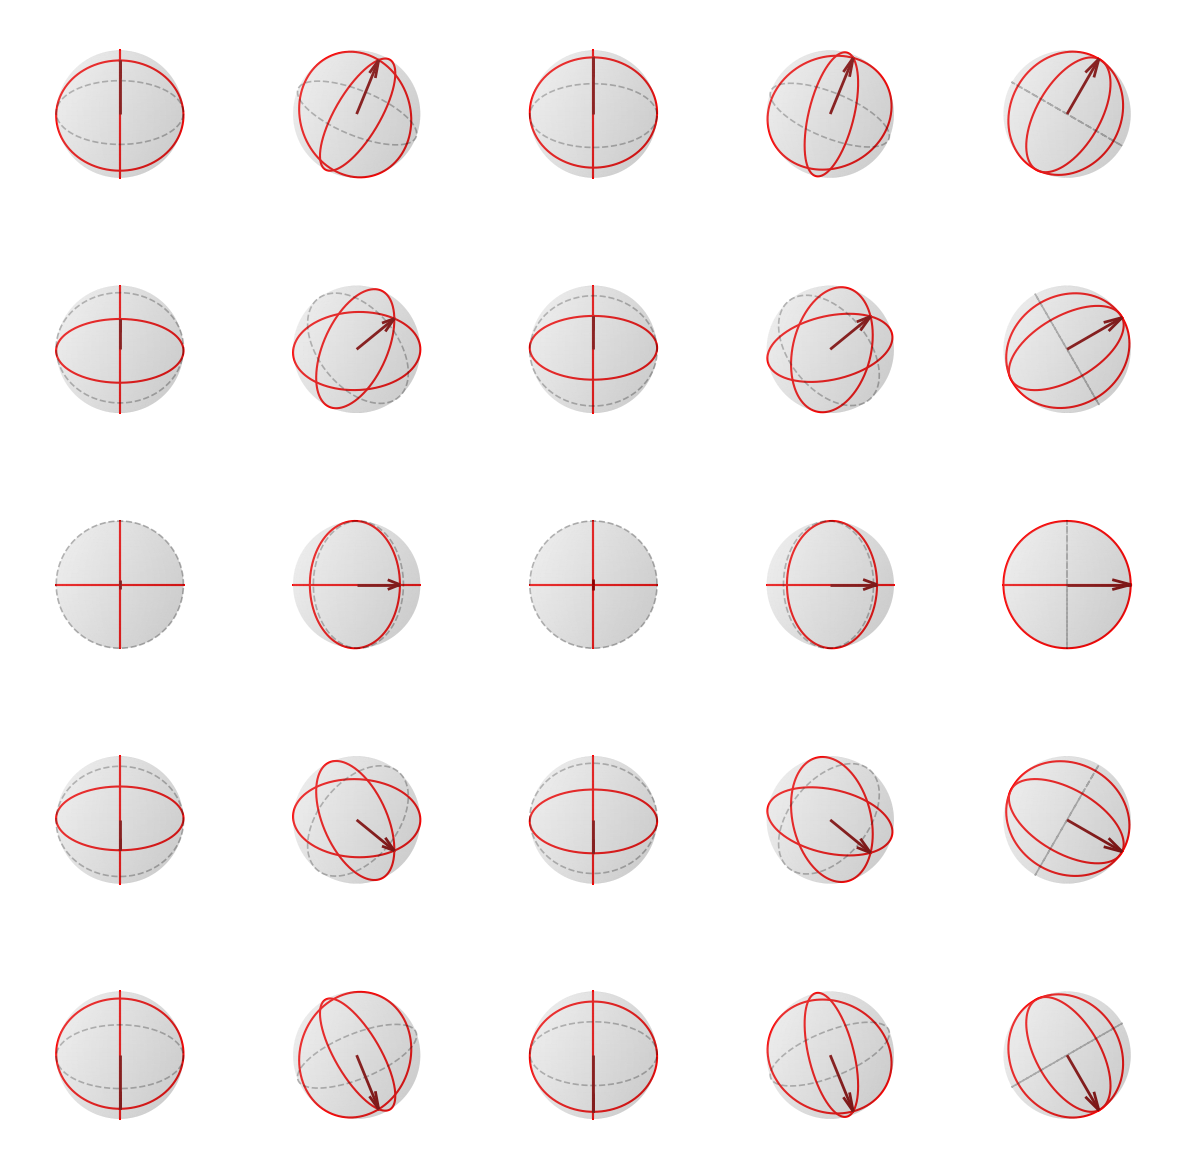

Reproduce this figure in Python.
import numpy as np
import matplotlib.pyplot as plt
from mpl_toolkits.mplot3d import Axes3D

def spherical_to_cartesian(azimuth_deg, elevation_deg, r=1):
    az = np.radians(azimuth_deg)
    el = np.radians(elevation_deg)
    x = r * np.cos(el) * np.cos(az)
    y = r * np.cos(el) * np.sin(az)
    z = r * np.sin(el)
    return np.array([x, y, z])

def rotation_matrix_from_vectors(a, b):
    """Returns a rotation matrix that rotates vector a to vector b."""
    a = a / np.linalg.norm(a)
    b = b / np.linalg.norm(b)
    v = np.cross(a, b)
    c = np.dot(a, b)
    if np.allclose(c, 1):
        return np.identity(3)
    if np.allclose(c, -1):
        perp = np.array([1, 0, 0]) if not np.allclose(a, [1, 0, 0]) else np.array([0, 1, 0])
        v = np.cross(a, perp)
        v = v / np.linalg.norm(v)
        return -np.identity(3) + 2 * np.outer(v, v)
    s = np.linalg.norm(v)
    kmat = np.array([
        [0, -v[2], v[1]],
        [v[2], 0, -v[0]],
        [-v[1], v[0], 0]
    ])
    return np.identity(3) + kmat + (kmat @ kmat) * ((1 - c) / (s ** 2))

def plot_sphere_with_face_direction(azimuth_deg, elevation_deg, ax=None):
    if ax is None:
        fig = plt.figure(figsize=(6, 6))
        ax = fig.add_subplot(111, projection='3d')
        ax.set_box_aspect([1, 1, 1])

    # set view so that az=0°, el=0° faces the camera
    ax.view_init(elev=0, azim=0)

    u = np.linspace(0, 2 * np.pi, 100)
    v = np.linspace(0, np.pi, 100)
    x = np.outer(np.cos(u), np.sin(v))
    y = np.outer(np.sin(u), np.sin(v))
    z = np.outer(np.ones_like(u), np.cos(v))
    ax.plot_surface(x, y, z, color='lightgrey', alpha=0.15, edgecolor='none')

    t = np.linspace(0, 2 * np.pi, 400)
    horizontal = np.vstack([np.cos(t), np.sin(t), np.zeros_like(t)])
    vertical = np.vstack([np.cos(t), np.zeros_like(t), np.sin(t)])

    forward = np.array([1, 0, 0])
    target = spherical_to_cartesian(azimuth_deg, elevation_deg)
    R = rotation_matrix_from_vectors(forward, target)

    horiz_rot = R @ horizontal
    vert_rot = R @ vertical
    ax.plot(horiz_rot[0], horiz_rot[1], horiz_rot[2], color='red', linewidth=1.5)
    ax.plot(vert_rot[0], vert_rot[1], vert_rot[2], color='red', linewidth=1.5)

    ear_arc = np.vstack([
        np.zeros_like(t),
        np.cos(t),
        np.sin(t)
    ])
    ear_rot = R @ ear_arc
    ax.plot(ear_rot[0], ear_rot[1], ear_rot[2], color='black', alpha=0.3, linewidth=1.2, linestyle='--')

    ax.quiver(0, 0, 0, *target, color='darkred', linewidth=2)

    ax.set_xlim([-1, 1])
    ax.set_ylim([-1, 1])
    ax.set_zlim([-1, 1])
    ax.axis('off')

def plot_sphere_grid(poses):
    n_rows = len(poses)
    n_cols = max(len(row) for row in poses)
    fig = plt.figure(figsize=(3 * n_cols, 3 * n_rows))
    for i, row in enumerate(poses):
        for j, (az, alt) in enumerate(row):
            ax = fig.add_subplot(n_rows, n_cols, i * n_cols + j + 1, projection='3d')
            ax.set_box_aspect([1, 1, 1])
            plot_sphere_with_face_direction(az, alt, ax=ax)
    plt.subplots_adjust(wspace=0.1, hspace=0.1)
    plt.show()

# Define an optimal minimal non-redundant table
poses = [
    [(180, 60), (135, 60), (0, 60), (45, 60), (90, 60)],
    [(180, 30), (135, 30), (0, 30), (45, 30), (90, 30)],
    [(180, 0),  (135, 0),  (0, 0),  (45, 0),  (90, 0)],
    [(180, -30), (135, -30), (0, -30), (45, -30), (90, -30)],
    [(180, -60), (135, -60), (0, -60), (45, -60), (90, -60)],
]

plot_sphere_grid(poses)
